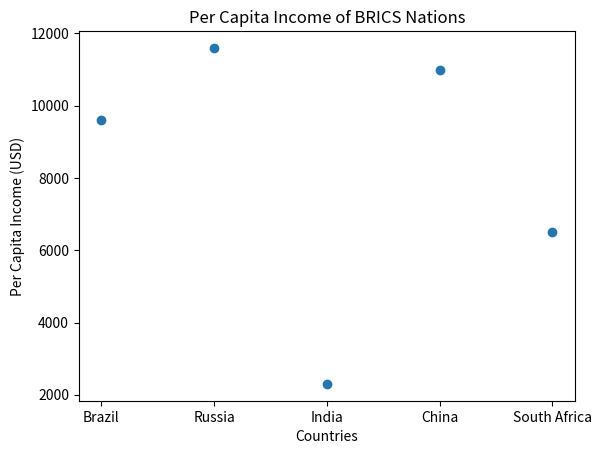

Generate this figure with matplotlib:
import matplotlib.pyplot as plt

countries = ['Brazil', 'Russia', 'India', 'China', 'South Africa']
per_capita_income = [9600, 11600, 2300, 11000, 6500]

plt.scatter(countries, per_capita_income)
plt.xlabel('Countries')
plt.ylabel('Per Capita Income (USD)')
plt.title('Per Capita Income of BRICS Nations')
plt.show()
